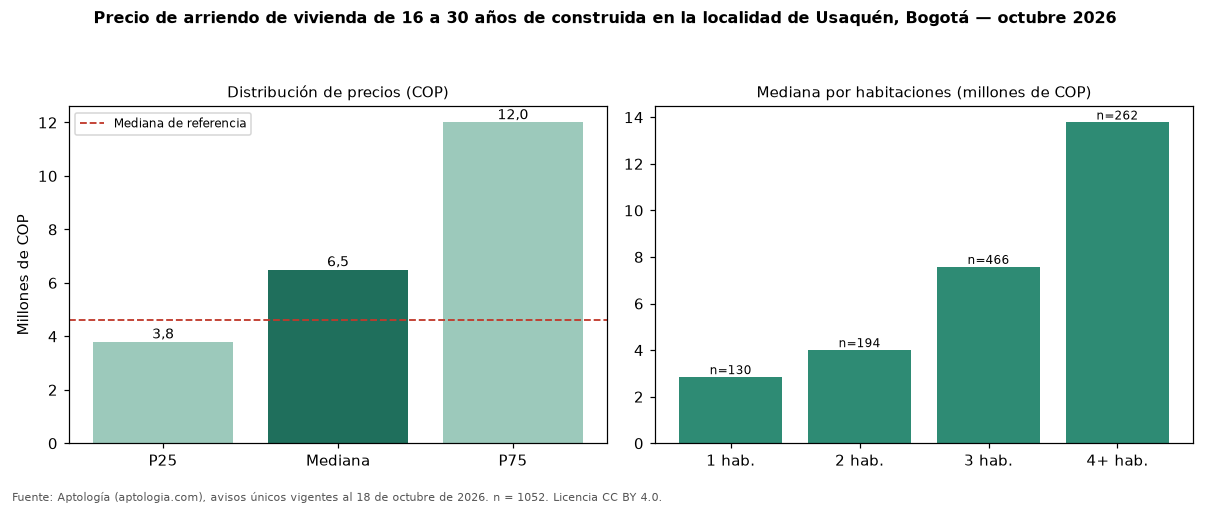

The file beside this chart, header and first rows:
seccion, metrica, valor_cop, n
precio, p25, 3797850, 1052
precio, mediana, 6500000, 1052
precio, p75, 12000000, 1052
cop_por_m2, p25, 36217, 1052
cop_por_m2, mediana, 45198, 1052
cop_por_m2, p75, 56180, 1052
area, area_mediana_m2, 160.0, 1052
habitaciones, 1, 2841000, 130
habitaciones, 2, 4000000, 194
habitaciones, 3, 7575000, 466
habitaciones, 4+, 13775000, 262
administracion, mediana, 1055500, 612
estrato, moda, 6, 
parqueadero, porcentaje_con_parqueadero, 93.8, 1052
referencia, mediana_referencia, 4600000, 5391
referencia, mediana_cop_por_m2_referencia, 51903, 5391
